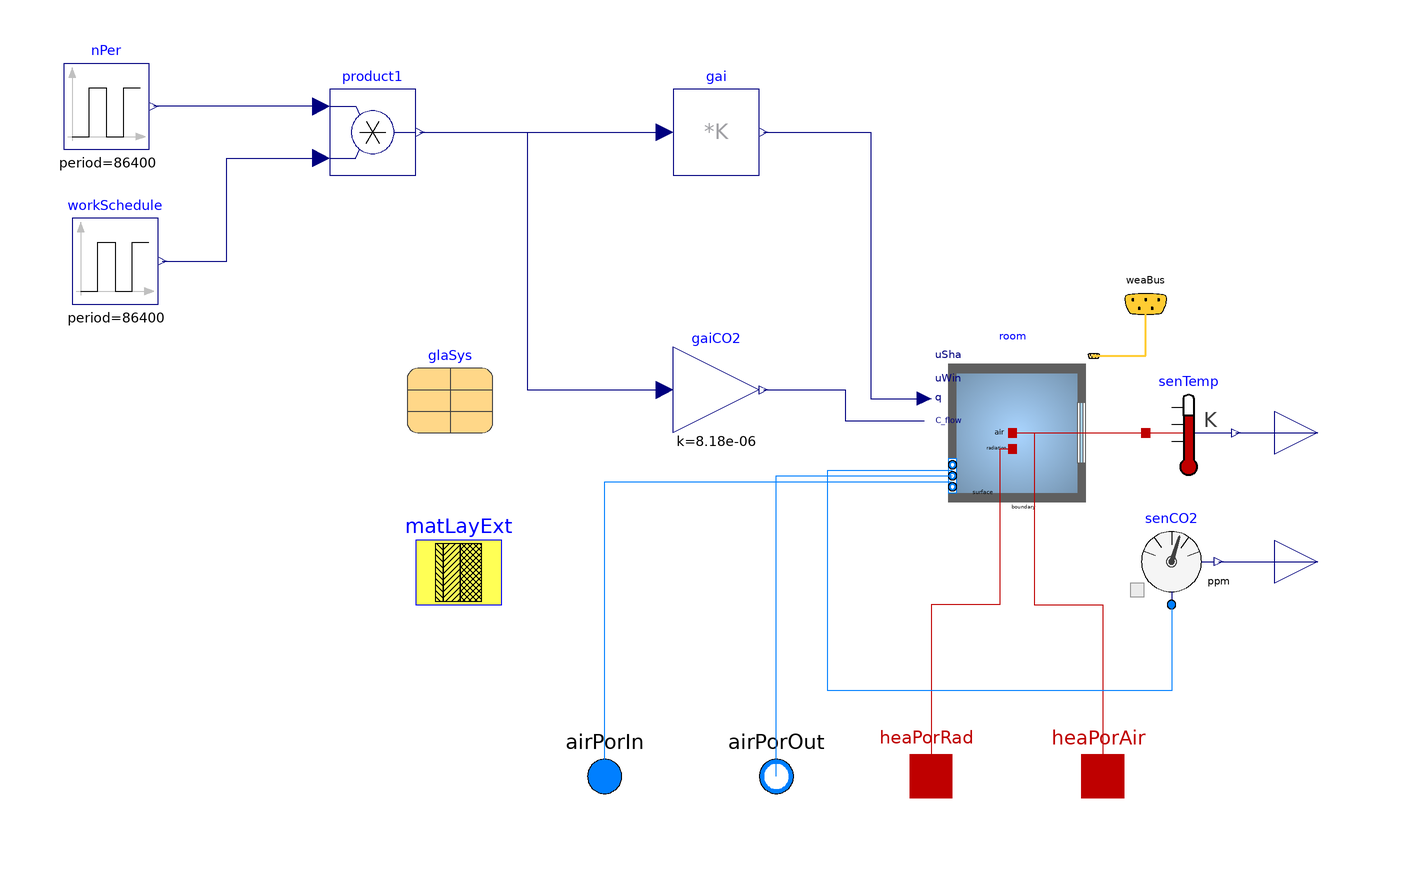

This picture is the connection diagram that the Modelica source below describes through its graphical annotations.

model Zone
  replaceable package MediumA = Buildings.Media.Air(T_default = 273.15 + 20, extraPropertiesNames = {"CO2"}) annotation(
    __Dymola_choicesAllMatching = true);
  Buildings.ThermalZones.Detailed.MixedAir room(redeclare package Medium = MediumA, AFlo = 4.1*5.2, datConExt(layers = {matLayExt, matLayExt, matLayExt}, A = {4*5.2, 4*4.1, 4*5.2}, til = {Buildings.Types.Tilt.Wall, Buildings.Types.Tilt.Wall, Buildings.Types.Tilt.Wall}, azi = {Buildings.Types.Azimuth.E, Buildings.Types.Azimuth.N, Buildings.Types.Azimuth.W}), datConExtWin(layers = {matLayExt}, A = {4*4.1}, glaSys = {glaSys}, hWin = {1.8}, wWin = {1.2}, fFra = {0.1}, til = {Buildings.Types.Tilt.Wall}, azi = {Buildings.Types.Azimuth.S}), datConPar(layers = {matLayExt}, A = {4.1*5.2}, til = {Buildings.Types.Tilt.Floor}, azi = {Buildings.Types.Azimuth.N}), hRoo = 4, nConBou = 0, nConExt = 3, nConExtWin = 1, nConPar = 1, nSurBou = 0, use_C_flow = true, nPorts = 3) annotation(
    Placement(transformation(extent = {{20, 20}, {60, 60}})));
  Buildings.HeatTransfer.Data.OpaqueConstructions.Insulation100Concrete200 matLayExt annotation(
    Placement(transformation(extent = {{-100, 0}, {-80, 20}})));
  Buildings.HeatTransfer.Data.GlazingSystems.DoubleClearAir13Clear glaSys annotation(
    Placement(transformation(extent = {{-102, 40}, {-82, 60}})));
  parameter Modelica.Units.SI.MassFlowRate m_flow_air = room.V*1.2/3600;
  Buildings.BoundaryConditions.WeatherData.Bus weaBus annotation(
    Placement(transformation(extent = {{60, 60}, {80, 80}}), iconTransformation(extent = {{160, 160}, {180, 180}})));
  Modelica.Thermal.HeatTransfer.Interfaces.HeatPort_a heaPorRad "Radiative heat port of room" annotation(
    Placement(transformation(extent = {{10, -50}, {30, -30}}), iconTransformation(extent = {{60, -160}, {80, -140}})));
  Modelica.Thermal.HeatTransfer.Interfaces.HeatPort_a heaPorAir "Heat port for connection to room air" annotation(
    Placement(transformation(extent = {{50, -50}, {70, -30}}), iconTransformation(extent = {{100, -160}, {120, -140}})));
  Modelica.Blocks.Interfaces.RealOutput airTemp annotation(
    Placement(transformation(extent = {{100, 30}, {120, 50}}), iconTransformation(extent = {{10, -10}, {-10, 10}}, rotation = 180, origin = {170, 130})));
  Modelica.Thermal.HeatTransfer.Sensors.TemperatureSensor senTemp annotation(
    Placement(transformation(extent = {{70, 30}, {90, 50}})));
  Modelica.Blocks.Sources.Pulse nPer(width = 100*10/24, amplitude = nPersons - 0.5, offset = 0.5, startTime(displayUnit = "h") = 28800, period(displayUnit = "h") = 86400) "Number of persons" annotation(
    Placement(transformation(extent = {{-182, 106}, {-162, 126}})));
  Modelica.Blocks.Math.MatrixGain gai(K = 120/room.AFlo*[0.4; 0.4; 0.2]) "Matrix gain to split up heat gain in radiant, convective and latent gain" annotation(
    Placement(transformation(extent = {{-40, 100}, {-20, 120}})));
  Modelica.Blocks.Math.Gain gaiCO2(k = 8.18E-6) "CO2 emission per person" annotation(
    Placement(transformation(extent = {{-40, 40}, {-20, 60}})));
  Buildings.Fluid.Sensors.PPM senCO2(redeclare package Medium = MediumA, MM = Modelica.Media.IdealGases.Common.SingleGasesData.CO2.MM) "CO2 sensor that measures concentration in the room" annotation(
    Placement(transformation(extent = {{66, 0}, {86, 20}})));
  Modelica.Blocks.Interfaces.RealOutput co2Level annotation(
    Placement(transformation(extent = {{100, 0}, {120, 20}}), iconTransformation(extent = {{10, -10}, {-10, 10}}, rotation = 180, origin = {170, 90})));
  Modelica.Fluid.Interfaces.FluidPort_a airPorIn(redeclare final package Medium = MediumA) "Air from AHU to room" annotation(
    Placement(transformation(rotation = 0, extent = {{-66, -50}, {-46, -30}}), iconTransformation(extent = {{-160, 96}, {-140, 116}})));
  Modelica.Fluid.Interfaces.FluidPort_b airPorOut(redeclare final package Medium = MediumA) "Air from outside to AHU" annotation(
    Placement(transformation(rotation = 0, extent = {{-26, -50}, {-6, -30}}), iconTransformation(extent = {{-160, 60}, {-140, 80}})));
  parameter Real nPersons = 1;
  Modelica.Blocks.Sources.Pulse workSchedule(amplitude = 0.5, width = 100*24/24, offset = 0.5, startTime(displayUnit = "h") = 43200, period(displayUnit = "d") = 86400) "On/off switch for people load" annotation(
    Placement(transformation(extent = {{-180, 70}, {-160, 90}})));
  Modelica.Blocks.Math.Product product1 annotation(
    Placement(transformation(extent = {{-120, 100}, {-100, 120}})));
equation
  connect(room.weaBus, weaBus) annotation(
    Line(points = {{57.9, 57.9}, {70, 57.9}, {70, 70}}, color = {255, 204, 51}, thickness = 0.5),
    Text(string = "%second", index = 1, extent = {{6, 3}, {6, 3}}, horizontalAlignment = TextAlignment.Left));
  connect(room.heaPorRad, heaPorRad) annotation(
    Line(points = {{39, 36.2}, {36, 36.2}, {36, 0}, {20, 0}, {20, -40}}, color = {191, 0, 0}));
  connect(room.heaPorAir, heaPorAir) annotation(
    Line(points = {{39, 40}, {44, 40}, {44, 0}, {60, 0}, {60, -40}}, color = {191, 0, 0}));
  connect(room.heaPorAir, senTemp.port) annotation(
    Line(points = {{39, 40}, {70, 40}}, color = {191, 0, 0}));
  connect(senTemp.T, airTemp) annotation(
    Line(points = {{91, 40}, {110, 40}}, color = {0, 0, 127}));
  connect(gai.y, room.qGai_flow) annotation(
    Line(points = {{-19, 110}, {6, 110}, {6, 48}, {18.4, 48}}, color = {0, 0, 127}));
  connect(gaiCO2.y, room.C_flow[1]) annotation(
    Line(points = {{-19, 50}, {0, 50}, {0, 42.8}, {18.4, 42.8}}, color = {0, 0, 127}));
  connect(senCO2.ppm, co2Level) annotation(
    Line(points = {{87, 10}, {110, 10}}, color = {0, 0, 127}));
  connect(airPorIn, room.ports[1]) annotation(
    Line(points = {{-56, -40}, {-56, 28.6667}, {25, 28.6667}}, color = {0, 127, 255}));
  connect(airPorOut, room.ports[2]) annotation(
    Line(points = {{-16, -40}, {-16, 30}, {25, 30}}, color = {0, 127, 255}));
  connect(senCO2.port, room.ports[3]) annotation(
    Line(points = {{76, 0}, {76, -20}, {-4, -20}, {-4, 31.3333}, {25, 31.3333}}, color = {0, 127, 255}));
  connect(product1.y, gai.u[1]) annotation(
    Line(points = {{-99, 110}, {-42, 110}}, color = {0, 0, 127}));
  connect(product1.u1, nPer.y) annotation(
    Line(points = {{-122, 116}, {-161, 116}}, color = {0, 0, 127}));
  connect(workSchedule.y, product1.u2) annotation(
    Line(points = {{-159, 80}, {-144, 80}, {-144, 104}, {-122, 104}}, color = {0, 0, 127}));
  connect(product1.y, gaiCO2.u) annotation(
    Line(points = {{-99, 110}, {-74, 110}, {-74, 50}, {-42, 50}}, color = {0, 0, 127}));
  annotation(
    Icon(coordinateSystem(preserveAspectRatio = false, extent = {{-180, -180}, {180, 180}}), graphics = {Rectangle(extent = {{-160, -160}, {160, 160}}, lineColor = {95, 95, 95}, fillColor = {95, 95, 95}, fillPattern = FillPattern.Solid), Rectangle(extent = {{-140, 140}, {140, -140}}, pattern = LinePattern.None, lineColor = {117, 148, 176}, fillColor = {170, 213, 255}, fillPattern = FillPattern.Sphere), Rectangle(extent = {{140, 70}, {160, -70}}, lineColor = {95, 95, 95}, fillColor = {255, 255, 255}, fillPattern = FillPattern.Solid), Rectangle(extent = {{146, 70}, {154, -70}}, lineColor = {95, 95, 95}, fillColor = {170, 213, 255}, fillPattern = FillPattern.Solid), Text(extent = {{134, -84}, {14, -134}}, lineColor = {255, 255, 255}, textString = DynamicSelect("", String(heaPorAir.T - 273.15, format = ".1f"))), Text(extent = {{-100, -18}, {100, 20}}, lineColor = {0, 0, 255}, fillColor = {255, 255, 255}, fillPattern = FillPattern.Solid, textString = "%name")}),
    Diagram(coordinateSystem(preserveAspectRatio = false, extent = {{-180, -180}, {180, 180}})));
end Zone;